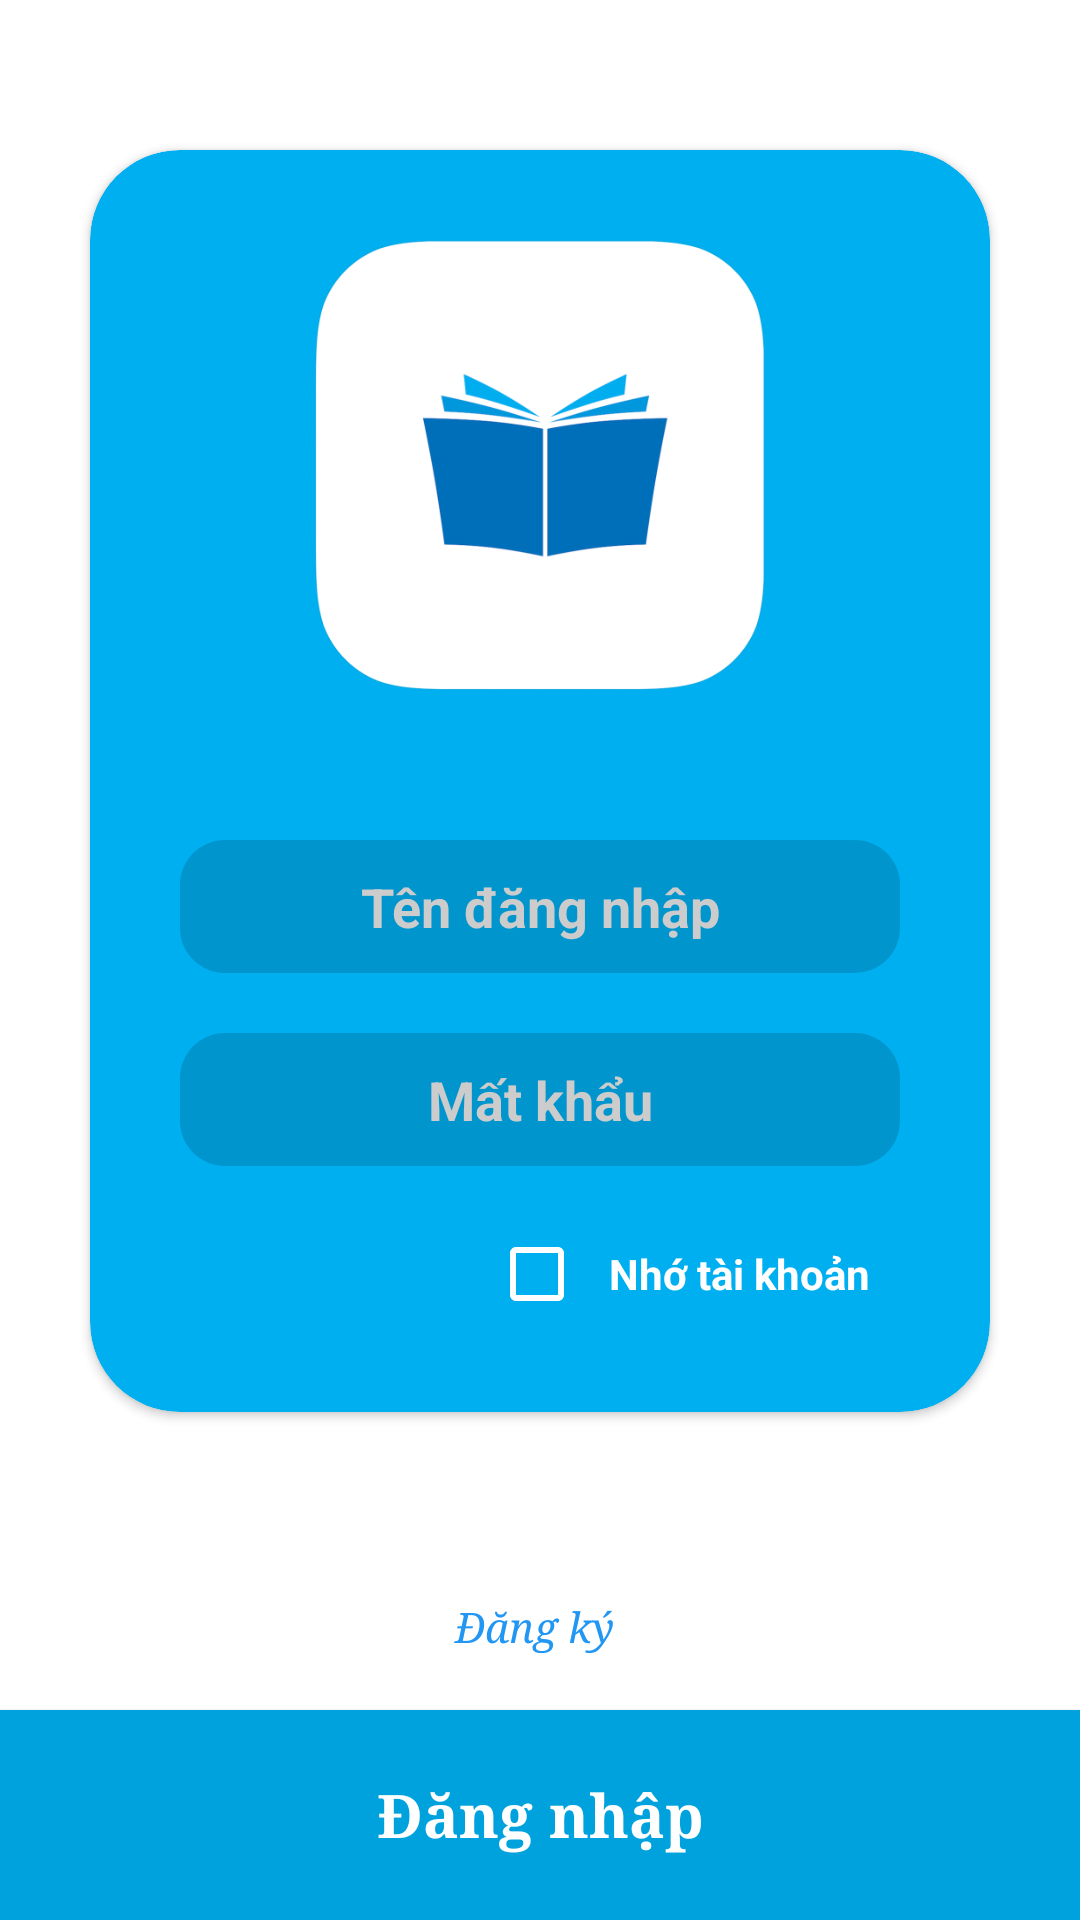

Produce the Android XML layout that renders to this screen, including the resource entries it uses.
<!-- AndroidManifest.xml: application theme Theme.QLSach -->
<!-- res/layout/activity_login.xml -->
<?xml version="1.0" encoding="utf-8"?>
<RelativeLayout xmlns:android="http://schemas.android.com/apk/res/android"
    xmlns:app="http://schemas.android.com/apk/res-auto"
    xmlns:tools="http://schemas.android.com/tools"
    android:layout_width="match_parent"
    android:layout_height="match_parent"
    android:background="#ffff">

    <androidx.cardview.widget.CardView
        android:layout_width="300dp"
        android:layout_height="wrap_content"
        app:cardBackgroundColor="#00aff0"
        app:cardCornerRadius="30dp"
        android:layout_centerHorizontal="true"
        android:layout_marginTop="50dp">
        <RelativeLayout
            android:layout_width="match_parent"
            android:layout_height="match_parent">

            <ImageView
                android:id="@+id/imgLogo"
                android:layout_width="200dp"
                android:layout_height="150dp"
                android:layout_centerHorizontal="true"
                android:layout_marginTop="30dp"
                android:layout_marginBottom="20dp"
                android:src="@drawable/bg" />

            <RelativeLayout
                android:layout_width="match_parent"
                android:layout_height="wrap_content"
                android:layout_centerHorizontal="true"
                android:layout_margin="30dp"
                android:layout_below="@id/imgLogo">

                <EditText
                    android:id="@+id/edUserName"
                    android:layout_width="match_parent"
                    android:layout_height="wrap_content"
                    android:layout_marginBottom="20dp"
                    android:background="@drawable/bglogin"
                    android:hint="Tên đăng nhập"
                    android:inputType="text"
                    android:padding="10dp"
                    android:textAlignment="center"
                    android:textColor="#efffff"
                    android:textColorHint="#ccc"
                    android:textStyle="bold" />

                <EditText
                    android:id="@+id/edPassword"
                    android:layout_width="match_parent"
                    android:layout_height="wrap_content"
                    android:layout_below="@id/edUserName"
                    android:layout_marginBottom="20dp"
                    android:background="@drawable/bglogin"
                    android:hint="Mất khẩu"
                    android:inputType="textPassword"
                    android:maxLines="1"
                    android:padding="10dp"
                    android:textAlignment="center"
                    android:textColor="#efffff"
                    android:textColorHint="#ccc"
                    android:textStyle="bold" />

                <CheckBox
                    android:id="@+id/chkRememberPass"
                    android:layout_width="wrap_content"
                    android:layout_height="wrap_content"
                    android:layout_below="@id/edPassword"
                    android:layout_alignParentRight="true"
                    android:layout_marginRight="10dp"
                    android:buttonTint="@color/white"
                    android:paddingLeft="8dp"
                    android:text="Nhớ tài khoản"
                    android:textColor="@color/white"
                    android:textStyle="bold" />

            </RelativeLayout>

        </RelativeLayout>
    </androidx.cardview.widget.CardView>
    <RelativeLayout
        android:layout_width="match_parent"
        android:layout_height="wrap_content"
        android:layout_alignParentBottom="true">

        <Button
            android:id="@+id/btnDangKy"
            style="@style/btn_Dialog"
            android:layout_width="100dp"
            android:layout_height="wrap_content"
            android:layout_centerHorizontal="true"
            android:layout_marginBottom="4dp"
            android:fontFamily="serif"
            android:textColor="#2196F3"
            android:text="Đăng ký"
            android:textStyle="italic"
            android:textSize="14sp" />

        <Button
            android:id="@+id/btnLogin"
            android:layout_width="match_parent"
            android:layout_height="70dp"
            android:layout_below="@id/btnDangKy"
            android:background="@drawable/btnlogin"
            android:fontFamily="serif"
            android:text="Đăng nhập"
            android:textAllCaps="false"
            android:textColor="@color/white"
            android:textSize="20sp"
            android:textStyle="bold" />

    </RelativeLayout>
</RelativeLayout>
<!-- resources referenced by this layout -->
<resources>
  <!-- drawable bg: png bitmap (drawable-v24, 31563 bytes) -->
  <!-- drawable bglogin (drawable) -->
  <?xml version="1.0" encoding="utf-8"?>
  <selector xmlns:android="http://schemas.android.com/apk/res/android">
  
      <item android:state_focused="true">
          <shape>
              <stroke
                  android:width="1.5dp"
                  android:color="#fff"/>
              <solid android:color="#00a2de"/>
              <corners android:radius="15dp"/>
              <padding
                  android:left="10dp"
                  android:top="10dp"
                  android:right="10dp"
                  android:bottom="10dp" />
          </shape>
      </item>
      <item>
          <shape>
              <solid android:color="#0095cd"/>
              <corners android:radius="15dp"/>>
              <padding
                  android:left="8dp"
                  android:top="8dp"
                  android:right="8dp"
                  android:bottom="8dp" />
          </shape>
      </item>
  </selector>
  <!-- drawable btnlogin (drawable) -->
  <?xml version="1.0" encoding="utf-8"?>
  <selector xmlns:android="http://schemas.android.com/apk/res/android">
      <item android:state_pressed="true">
          <shape>
              <solid
                  android:color="#00325A"/>
              <corners android:radius="0dp"/>
              <padding
                  android:left="8dp"
                  android:top="8dp"
                  android:right="8dp"
                  android:bottom="8dp" />
          </shape>
      </item>
      <item>
          <shape>
  
  
  
  
  
  
  
  
              <solid android:color="#00a2de"/>
  
              <corners android:radius="0dp"/>
  
              <padding
                  android:left="8dp"
                  android:top="8dp"
                  android:right="8dp"
                  android:bottom="8dp" />
          </shape>
      </item>
  </selector>
  <style name="btn_Dialog" parent="@style/Widget.AppCompat.Light.ActionButton.Overflow">
          <item name="android:textAllCaps">false</item>
          <item name="android:textAppearance">@style/TextAppearance.AppCompat.Body1</item>
          <item name="android:textSize">16sp</item>
          <item name="android:textColor">#ffffff</item>
      </style>
  <style name="Theme.QLSach" parent="Theme.AppCompat.DayNight.NoActionBar">
          
          <item name="colorPrimary">@color/purple_500</item>
          <item name="colorPrimaryVariant">@color/purple_700</item>
          <item name="colorOnPrimary">@color/white</item>
          
          <item name="colorSecondary">@color/teal_200</item>
          <item name="colorSecondaryVariant">@color/teal_700</item>
          <item name="colorOnSecondary">@color/black</item>
          
          <item name="android:statusBarColor" tools:targetApi="l">?attr/colorPrimaryVariant</item>
          
      </style>
  <!-- not gathered from this repository: default colours our renderer supplied (Android Studio template values) -->
  <color name="purple_500">#FF6200EE</color>
  <color name="purple_700">#FF3700B3</color>
  <color name="teal_200">#FF03DAC5</color>
  <color name="teal_700">#FF018786</color>
  <color name="black">#FF000000</color>
  <color name="white">#FFFFFFFF</color>
</resources>
